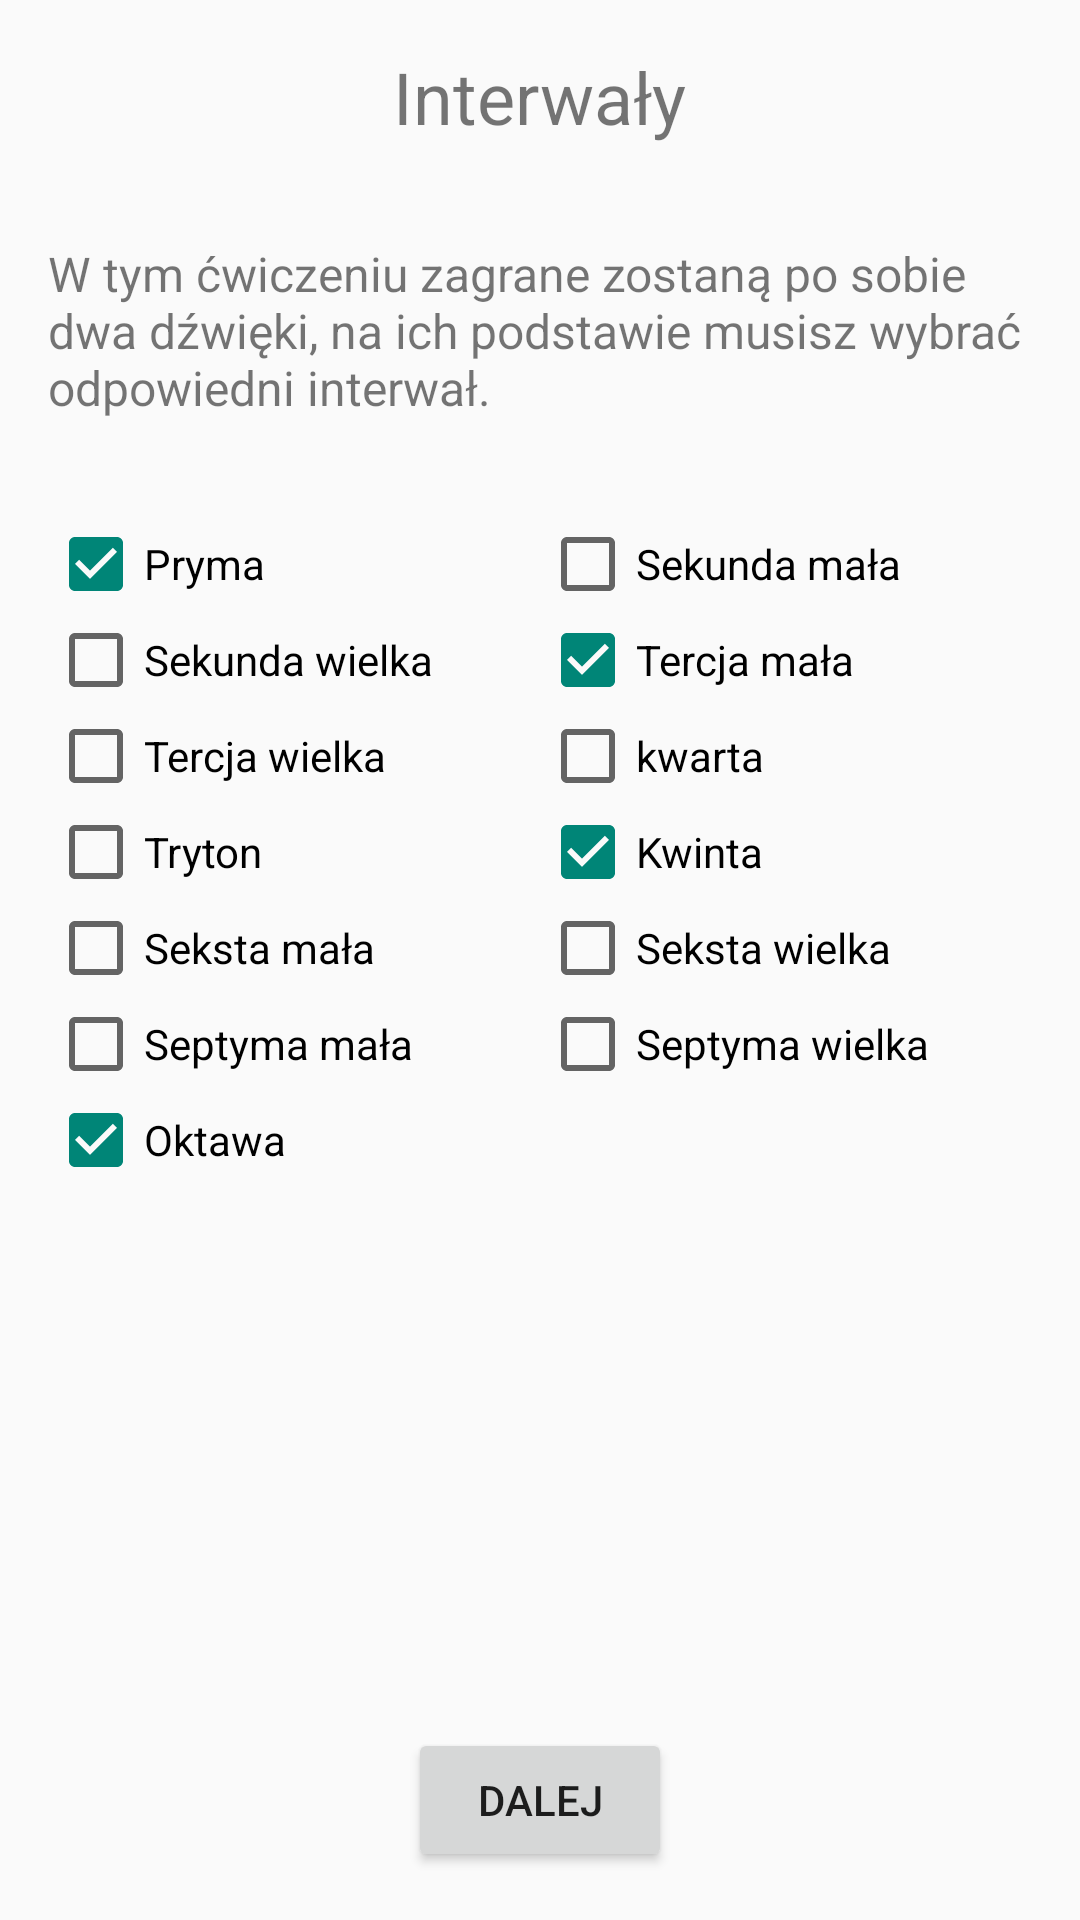

Layout XML and referenced resources for this Android screen:
<!-- AndroidManifest.xml: application theme Theme.EarSensei -->
<!-- res/layout/activity_intervals_settings.xml -->
<?xml version="1.0" encoding="utf-8"?>
<LinearLayout
    xmlns:android="http://schemas.android.com/apk/res/android"
    xmlns:app="http://schemas.android.com/apk/res-auto"
    xmlns:tools="http://schemas.android.com/tools"
    android:layout_width="match_parent"
    android:layout_height="match_parent"
    android:orientation="vertical"
    android:gravity="center"
    tools:context=".IntervalsSettingsActivity">

    <TextView
        android:layout_margin="16dp"
        android:layout_width="wrap_content"
        android:layout_height="wrap_content"
        android:textSize="24dp"
        android:text="@string/intervals"/>

    <TextView
        android:layout_margin="16dp"
        android:layout_width="wrap_content"
        android:layout_height="wrap_content"
        android:textSize="16dp"
        android:text="W tym ćwiczeniu zagrane zostaną po sobie dwa dźwięki, na ich podstawie musisz wybrać odpowiedni interwał."/>


    <GridLayout
        android:columnCount="2"
        android:layout_margin="16dp"
        android:layout_width="match_parent"
        android:layout_height="wrap_content"
        android:layout_weight="1"
        >

    <CheckBox
        android:checked="true"
        android:layout_width="0dp"
        android:layout_columnWeight="1"
        android:layout_height="wrap_content"
        android:text="Pryma"/>

    <CheckBox
        android:layout_width="0dp"
        android:layout_columnWeight="1"
        android:layout_height="wrap_content"
        android:text="Sekunda mała"/>
    <CheckBox
        android:layout_width="0dp"
        android:layout_columnWeight="1"
        android:layout_height="wrap_content"
        android:text="Sekunda wielka"/>
    <CheckBox
        android:checked="true"
        android:layout_width="0dp"
        android:layout_columnWeight="1"
        android:layout_height="wrap_content"
        android:text="Tercja mała"/>
    <CheckBox
        android:layout_width="0dp"
        android:layout_columnWeight="1"
        android:layout_height="wrap_content"
        android:text="Tercja wielka"/>
    <CheckBox
        android:layout_width="0dp"
        android:layout_columnWeight="1"
        android:layout_height="wrap_content"
        android:text="kwarta"/>
    <CheckBox
        android:layout_width="0dp"
        android:layout_columnWeight="1"
        android:layout_height="wrap_content"
        android:text="Tryton"/>
    <CheckBox
        android:checked="true"
        android:layout_width="0dp"
        android:layout_columnWeight="1"
        android:layout_height="wrap_content"
        android:text="Kwinta"/>
    <CheckBox
        android:layout_width="0dp"
        android:layout_columnWeight="1"
        android:layout_height="wrap_content"
        android:text="Seksta mała"/>
    <CheckBox
        android:layout_width="0dp"
        android:layout_columnWeight="1"
        android:layout_height="wrap_content"
        android:text="Seksta wielka"/>
    <CheckBox
        android:layout_width="0dp"
        android:layout_columnWeight="1"
        android:layout_height="wrap_content"
        android:text="Septyma mała"/>
    <CheckBox
        android:layout_width="0dp"
        android:layout_columnWeight="1"
        android:layout_height="wrap_content"
        android:text="Septyma wielka"/>
    <CheckBox
        android:checked="true"
        android:layout_width="0dp"
        android:layout_columnWeight="1"
        android:layout_height="wrap_content"
        android:text="Oktawa"/>
    </GridLayout>

    <Button
        android:id="@+id/next_button"
        android:layout_margin="16dp"
        android:layout_width="wrap_content"
        android:layout_height="wrap_content"
        android:text="Dalej"/>



</LinearLayout>
<!-- resources referenced by this layout -->
<resources>
  <string name="intervals">Interwały</string>
  <style name="Theme.EarSensei" parent="Theme.AppCompat.DayNight.DarkActionBar">
          
          <item name="colorPrimary">#2BA6E4</item>
          <item name="colorPrimaryVariant">#2D87B5</item>
          <item name="colorOnPrimary">@color/white</item>
          
          <item name="colorSecondary">#4cc9f0</item>
          <item name="colorSecondaryVariant">#4297B1</item>
          <item name="colorOnSecondary">@color/black</item>
          
          <item name="android:statusBarColor" tools:targetApi="l">?attr/colorPrimaryVariant</item>
          
          
      </style>
  <color name="white">#FFFFFFFF</color>
  <color name="black">#FF000000</color>
</resources>
